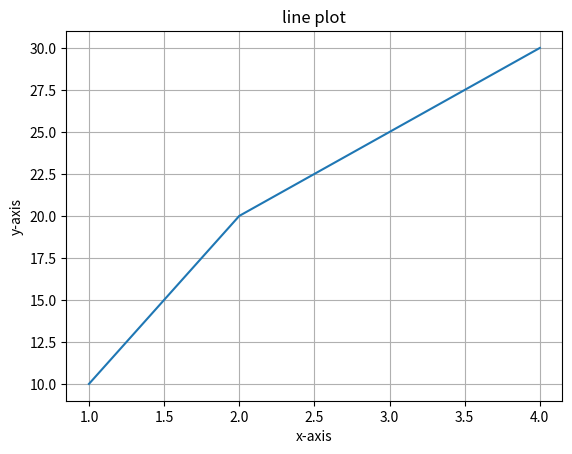

Source code (Python):
# Experiment 5A - Line plot with matplotlib
# Source reference: DS-codes/Exp_5/5abcde.ipynb
# NOTE: This mapped copy is used by the Lab website's code editor.
# The original student file in DS-codes/ is preserved and never modified.

import matplotlib.pyplot as plt

x = [1, 2, 3, 4]
y = [10, 20, 25, 30]

plt.plot(x, y)
plt.title("line plot")
plt.xlabel("x-axis")
plt.ylabel("y-axis")
plt.grid(True)
plt.savefig("line_plot.png")
plt.show()
